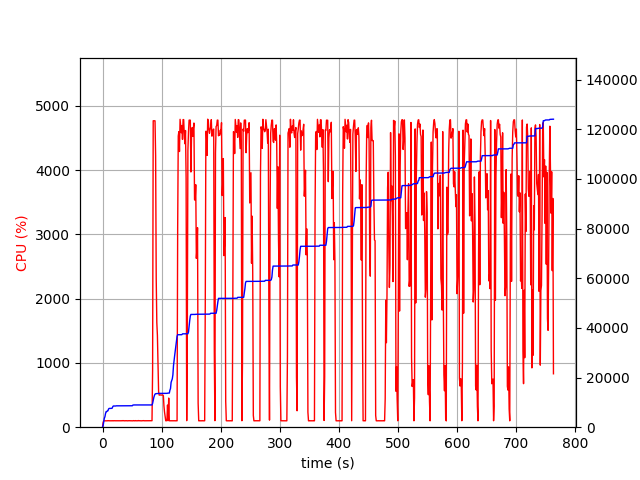

Data behind this chart, as committed beside it:
elapsed_time, nproc, cpu, mem_real, mem_virtual
4.0531158447265625e-05, 1, 0.0, 5.148, 2128
1.006, 1, 75.6, 764.8, 1689
2.012, 1, 99.4, 2259, 4945
3.018, 1, 99.4, 3595, 6537
4.025, 1, 100.3, 4213, 6787
5.032, 1, 100.3, 5481, 8579
6.04, 1, 100.2, 6257, 10739
7.047, 1, 100.3, 6273, 10739
8.054, 1, 99.2, 6537, 10739
9.062, 1, 102.2, 6571, 10739
10.07, 1, 100.3, 7269, 10751
11.08, 1, 101.3, 7563, 10751
12.08, 1, 99.4, 7563, 10751
13.09, 1, 100.1, 7573, 10751
14.1, 1, 100.2, 7575, 10751
15.11, 1, 100.2, 7609, 10751
16.12, 1, 99.1, 7611, 10751
17.12, 1, 101.2, 8151, 13311
18.13, 1, 99.1, 8539, 13311
19.14, 1, 101.1, 8539, 13311
20.15, 1, 100.1, 8539, 13311
21.16, 1, 100.1, 8539, 13311
22.17, 1, 100.1, 8539, 13311
23.18, 1, 100.1, 8603, 13311
24.19, 1, 100.1, 8605, 13311
25.2, 1, 100.1, 8637, 13311
26.2, 1, 100.2, 8637, 13311
27.21, 1, 100.1, 8637, 13311
28.22, 1, 100.1, 8637, 13311
29.23, 1, 99.2, 8637, 13311
30.24, 1, 100.2, 8637, 13311
31.25, 1, 101.1, 8637, 13311
32.25, 1, 100.1, 8637, 13311
33.26, 1, 102.1, 8637, 13311
34.27, 1, 100.2, 8637, 13311
35.28, 1, 102.1, 8637, 13311
36.29, 1, 101.1, 8637, 13311
37.3, 1, 99.1, 8637, 13311
38.31, 1, 101.1, 8637, 13311
39.32, 1, 100.0, 8637, 13311
40.33, 1, 101.1, 8637, 13311
41.34, 1, 100.1, 8637, 13311
42.35, 1, 99.0, 8637, 13311
43.35, 1, 101.2, 8639, 13311
44.36, 1, 100.2, 8639, 13311
45.37, 1, 101.2, 8639, 13311
46.38, 1, 100.1, 8639, 13311
47.39, 1, 100.1, 8639, 13311
48.4, 1, 100.1, 8639, 13311
49.41, 1, 100.1, 8639, 13311
50.41, 1, 101.2, 8639, 13311
51.42, 1, 99.2, 8921, 13311
52.43, 1, 102.2, 8959, 13311
53.44, 1, 100.1, 8959, 13311
54.45, 1, 99.1, 8959, 13311
55.46, 1, 102.2, 8959, 13311
56.47, 1, 100.1, 8959, 13311
57.47, 1, 100.2, 8961, 13311
58.48, 1, 100.2, 8961, 13311
59.49, 1, 100.1, 8961, 13311
... 694 more rows
